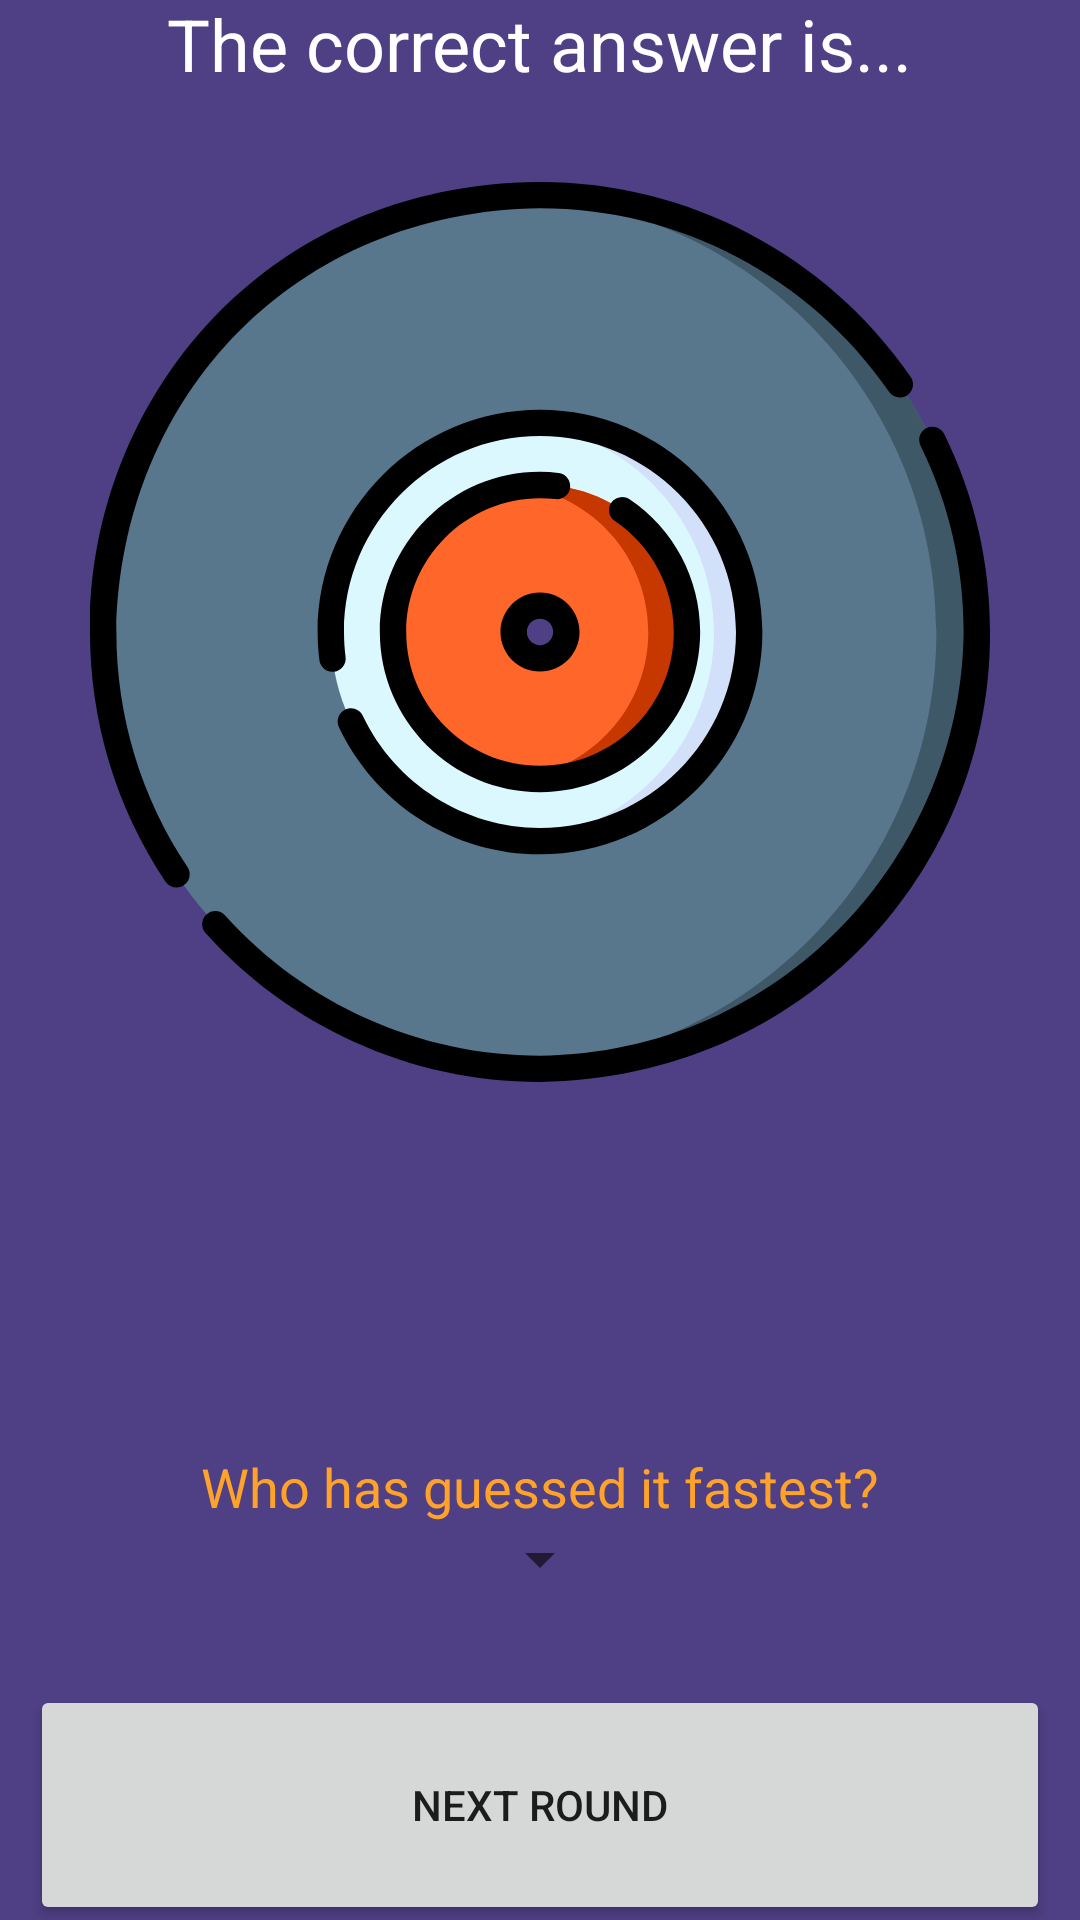

Layout XML and referenced resources for this Android screen:
<!-- AndroidManifest.xml: application theme Theme.AppAdivinaLaCancion -->
<!-- res/layout/activity_jugar_ronda_respuesta.xml -->
<?xml version="1.0" encoding="utf-8"?>
<androidx.constraintlayout.widget.ConstraintLayout xmlns:android="http://schemas.android.com/apk/res/android"
    xmlns:app="http://schemas.android.com/apk/res-auto"
    xmlns:tools="http://schemas.android.com/tools"
    android:layout_width="match_parent"
    android:layout_height="match_parent"
    android:background="@color/moradito"
    tools:context=".JugarRondaRespuestaActivity">

    <LinearLayout
        android:layout_width="match_parent"
        android:layout_height="match_parent"
        android:gravity="center"
        android:orientation="vertical"
        tools:layout_editor_absoluteX="-16dp"
        tools:layout_editor_absoluteY="-16dp">

        <TextView
            android:id="@+id/textView8"
            android:layout_width="wrap_content"
            android:layout_height="wrap_content"
            android:layout_marginTop="30dp"
            android:text="@string/label_verResultado"
            android:textColor="@color/white"
            android:textSize="24sp" />

        <ImageView
            android:id="@+id/imagenCancion"
            android:layout_width="300dp"
            android:layout_height="300dp"
            android:layout_marginTop="30dp"
            android:layout_marginBottom="10dp"
            app:srcCompat="@drawable/ic_disco_de_vinilo_naranja" />

        <TextView
            android:id="@+id/textNombreCancion"
            android:layout_width="wrap_content"
            android:layout_height="wrap_content"
            android:gravity="center"
            android:maxLines="2"
            android:textColor="@color/amarillito"
            android:textSize="30sp" />

        <TextView
            android:id="@+id/text_autorCancion"
            android:layout_width="wrap_content"
            android:layout_height="wrap_content"
            android:gravity="center"
            android:maxLines="2"
            android:textColor="@color/white"
            android:textSize="24sp" />

        <TextView
            android:id="@+id/textView12"
            android:layout_width="wrap_content"
            android:layout_height="wrap_content"
            android:layout_marginTop="40dp"
            android:text="@string/labelQuienHaAcertado"
            android:textColor="@color/amarillito"
            android:textSize="18sp" />

        <Spinner
            android:id="@+id/ganador"
            android:layout_width="wrap_content"
            android:layout_height="wrap_content" />

        <Button
            android:id="@+id/btn_siguienteRonda"
            android:layout_width="340dp"
            android:layout_height="80dp"
            android:layout_marginTop="30dp"
            android:layout_marginBottom="30dp"
            android:onClick="respuestaSiguienteRonda"
            android:text="@string/button_siguienteRonda" />

    </LinearLayout>

</androidx.constraintlayout.widget.ConstraintLayout>
<!-- resources referenced by this layout -->
<resources>
  <color name="amarillito">#FFA22A</color>
  <color name="moradito">#4F3F84</color>
  <color name="white">#FFFFFFFF</color>
  <!-- drawable ic_disco_de_vinilo_naranja: vector/xml drawable (drawable, 4702 chars, omitted) -->
  <string name="button_siguienteRonda">Next round</string>
  <string name="labelQuienHaAcertado">Who has guessed it fastest?</string>
  <string name="label_verResultado">The correct answer is...</string>
  <style name="Theme.AppAdivinaLaCancion" parent="Theme.MaterialComponents.DayNight.DarkActionBar">
          
          <item name="colorPrimary">@color/amarillito</item>
          <item name="colorPrimaryVariant">@color/moradito</item>
          <item name="colorOnPrimary">@color/moradito</item>
          
          <item name="colorSecondary">@color/teal_200</item>
          <item name="colorSecondaryVariant">@color/teal_700</item>
          <item name="colorOnSecondary">@color/black</item>
          
          <item name="android:statusBarColor" tools:targetApi="l">?attr/colorPrimaryVariant</item>
          
      </style>
  <color name="teal_200">#FF03DAC5</color>
  <color name="teal_700">#FF018786</color>
  <color name="black">#FF000000</color>
</resources>
